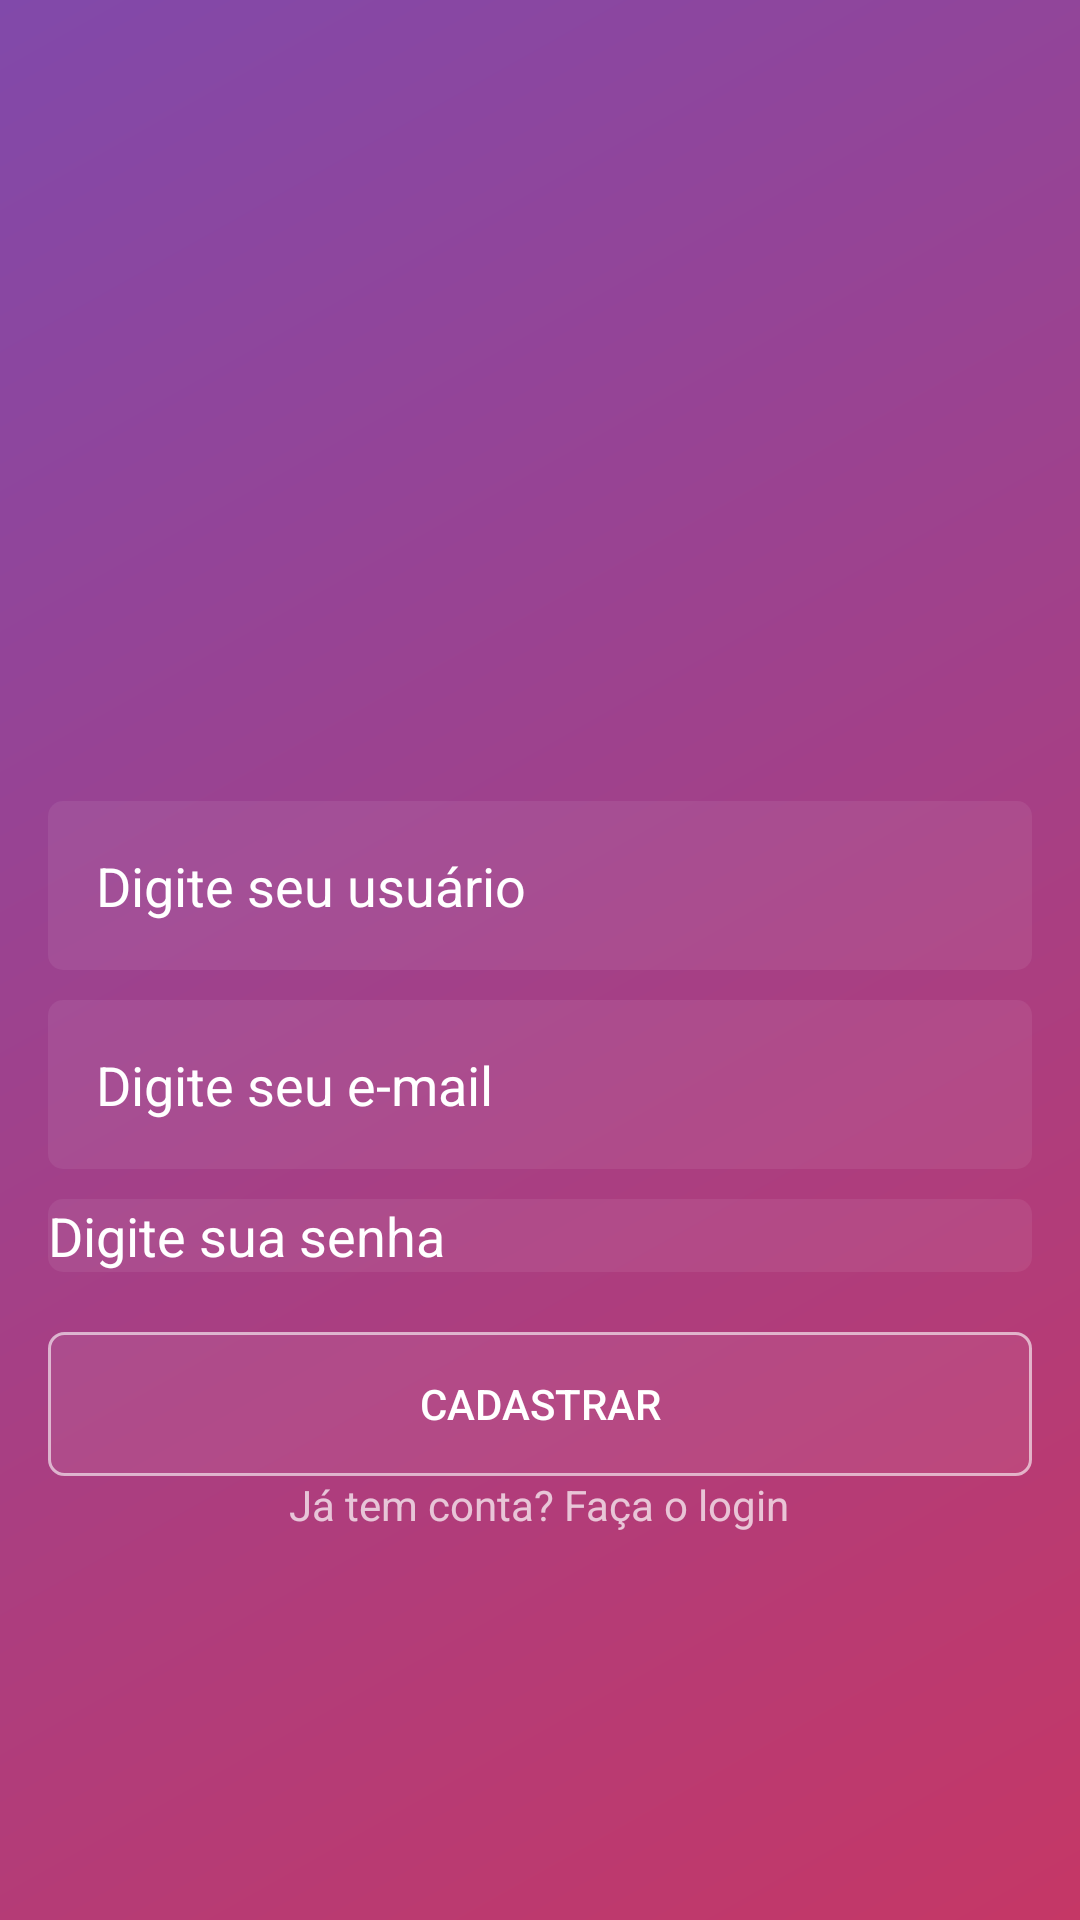

Reconstruct the res/layout file that produces this screen, plus the resources it refers to.
<!-- AndroidManifest.xml: application theme AppTheme -->
<!-- res/layout/activity_cadastro.xml -->
<?xml version="1.0" encoding="utf-8"?>
<RelativeLayout xmlns:android="http://schemas.android.com/apk/res/android"
    xmlns:app="http://schemas.android.com/apk/res-auto"
    xmlns:tools="http://schemas.android.com/tools"
    android:layout_width="match_parent"
    android:layout_height="match_parent"
    android:paddingBottom="16dp"
    android:paddingLeft="16dp"
    android:paddingRight="16dp"
    android:paddingTop="16dp"
    android:background="@drawable/fundo_degrade"
    android:gravity="center_vertical|center_horizontal"
    tools:context=".activity.CadastroActivity">

    <RelativeLayout
        android:layout_width="match_parent"
        android:layout_height="wrap_content">

        <ImageView
            android:layout_width="150dp"
            android:layout_height="113dp"
            android:id="@+id/imageView2"
            android:background="@drawable/usuario"
            android:layout_alignParentTop="true"
            android:layout_centerHorizontal="true"
            android:contentDescription="@string/logo_instagram"
            />

        <EditText
            android:layout_width="match_parent"
            android:layout_height="wrap_content"
            android:id="@+id/text_usuario"
            android:background="@drawable/fundo_caixa_texto"
            android:padding="16dp"
            android:textColor="@android:color/white"
            android:textColorHint="@android:color/white"
            android:hint="Digite seu usuário"
            android:layout_below="@+id/imageView2"
            android:layout_alignParentStart="true"
            android:layout_alignParentLeft="true"
            android:layout_marginTop="25dp"
            />

        <EditText
            android:id="@+id/text_email"
            android:layout_width="match_parent"
            android:layout_height="wrap_content"
            android:layout_below="@+id/text_usuario"
            android:layout_alignParentStart="true"
            android:layout_alignParentLeft="true"
            android:layout_marginTop="10dp"
            android:background="@drawable/fundo_caixa_texto"
            android:inputType=""
            android:padding="16dp"
            android:text="Digite seu e-mail"
            android:textColor="@android:color/white"
            android:textColorHint="@android:color/white" />

        <EditText
            android:id="@+id/text_senha"
            android:layout_width="match_parent"
            android:layout_height="wrap_content"
            android:layout_below="@+id/text_email"
            android:layout_alignParentStart="true"
            android:layout_alignParentLeft="true"
            android:layout_marginTop="10dp"
            android:background="@drawable/fundo_caixa_texto"
            android:ems="10"
            android:hint="Digite sua senha"
            android:inputType="textPassword"
            android:textColor="@android:color/white"
            android:textColorHint="@android:color/white" />

        <Button
            android:layout_width="match_parent"
            android:layout_height="wrap_content"
            android:text="CADASTRAR"
            android:background="@drawable/fundo_botao"
            android:id="@+id/button_cadastrar"
            android:layout_marginTop="20dp"
            android:layout_below="@+id/text_senha"
            android:layout_alignParentLeft="true"
            android:layout_alignParentStart="true"
            />

        <TextView
            android:layout_width="wrap_content"
            android:layout_height="wrap_content"
            android:textAppearance="?android:attr/textAppearanceSmall"
            android:text="Já tem conta? Faça o login"
            android:id="@+id/textView2"
            android:layout_below="@+id/button_cadastrar"
            android:layout_centerHorizontal="true"
            android:onClick="abrirLoginUsuario"
            />

    </RelativeLayout>


</RelativeLayout>
<!-- resources referenced by this layout -->
<resources>
  <!-- drawable fundo_botao (drawable) -->
  <?xml version="1.0" encoding="utf-8"?>
  <shape xmlns:android="http://schemas.android.com/apk/res/android"
      android:shape="rectangle">
      <solid android:color="#11FFFFFF"></solid>
      <corners android:radius="5dp"></corners>
      <stroke android:width="1dp" android:color="#99FFFFFF"></stroke>
  </shape>
  <!-- drawable fundo_caixa_texto (drawable) -->
  <?xml version="1.0" encoding="utf-8"?>
  <shape xmlns:android="http://schemas.android.com/apk/res/android"
      android:shape="rectangle">
      <solid android:color="#11FFFFFF"></solid>
      <corners android:radius="5dp"></corners>
  </shape>
  <!-- drawable fundo_degrade (drawable) -->
  <?xml version="1.0" encoding="utf-8"?>
  <shape xmlns:android="http://schemas.android.com/apk/res/android"
      android:shape="rectangle">
      <gradient android:startColor="#c53766"
          android:endColor="#8149aa"
          android:angle="135">
      </gradient>
  </shape>
  <string name="logo_instagram">Logo Instagram</string>
  <style name="AppTheme" parent="Theme.AppCompat.NoActionBar">
          
          <item name="android:windowBackground">@android:color/white</item>
          <item name="android:textColorSecondary">@android:color/black</item>
      </style>
</resources>
